Run: headless pygame with SDL's dummy video driver; simulated clock (each Clock.tick advances the game by its frame time, no real sleeping); random seed 0; keys injected as events and as key.get_pressed() state; no mouse input.
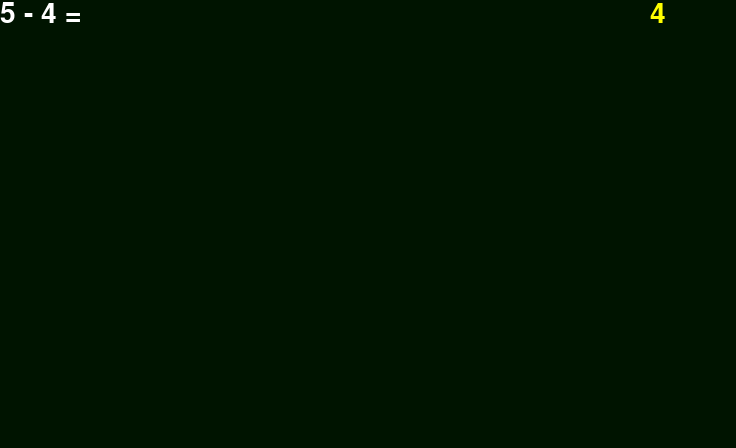
Frame 1 of 2 · flips 1–60 · no input
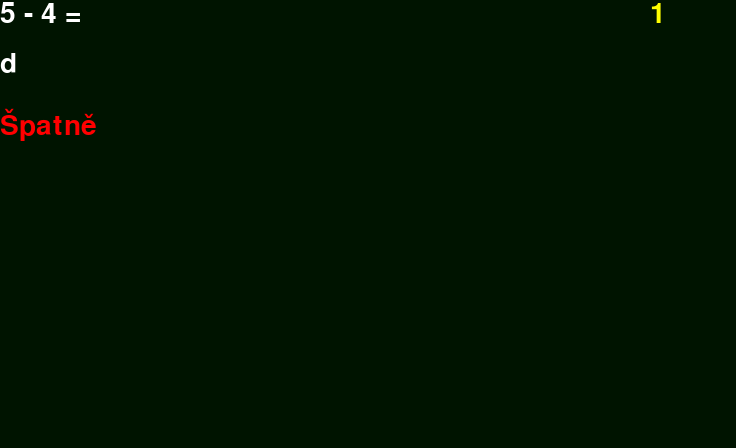
Frame 2 of 2 · flips 61–180 · tapped SPACE, RETURN · held RIGHT (→), D (game ended)

The pygame program that drew these frames:

## ToDo input a kontrola řešení, časovač odpovědi
import pygame
import sys
import random

BARVA_POZADI = (0, 20, 0)

pygame.init()
input_active = True

okno = pygame.display.set_mode((736,448))
pygame.display.set_caption("Minihra Martina Michálka")

seznam_zadani = {"1 + 1 =":"2", "5 - 4 =":"1"}
odpoved = ""
spravne = ""
spravneb = (0, 25, 0)
notazek = random.randint(1, 5)

while notazek > 0:
    zadani = random.choice(list(seznam_zadani))
    reseni = seznam_zadani[zadani]
    whpriklad = True
    while whpriklad:
        udalost = pygame.event.get()
        stisknuto = pygame.key.get_pressed()
        
        for u in udalost:
            if u.type == pygame.QUIT:
                pygame.quit()
                sys.exit()
            elif u.type == pygame.KEYDOWN and input_active:
                if u.key == pygame.K_RETURN:
                    input_active = False
                elif u.key == pygame.K_BACKSPACE:
                    if len(odpoved)>0:
                        odpoved = odpoved[:-1]
                else:
                    odpoved += u.unicode
                    
        if input_active == False:
            if odpoved == reseni:
                spravne = "Správně"
                spravneb = (0, 255, 0)
            else:
                spravne = "Špatně"
                spravneb = (255, 0, 0)
            whpriklad = False
                
                
                
        font = pygame.font.SysFont("Comic Sans MS", 42)
        uloha = font.render(zadani, True, (255, 255, 255))
        odpovedin = font.render(odpoved, True, (255, 255, 255))
        spravneout = font.render(spravne, True, (spravneb))
        zbotazky = font.render(str(notazek), True, (255, 255, 0))
        
        okno.fill(BARVA_POZADI)
        okno.blit(uloha, (0,0))
        okno.blit(odpovedin, (0, 50))
        okno.blit(spravneout, (0, 108))
        okno.blit(zbotazky, (650, 0))
            
        pygame.display.update()
    notazek = notazek - 1
print("konec")
pygame.quit()
sys.exit()
